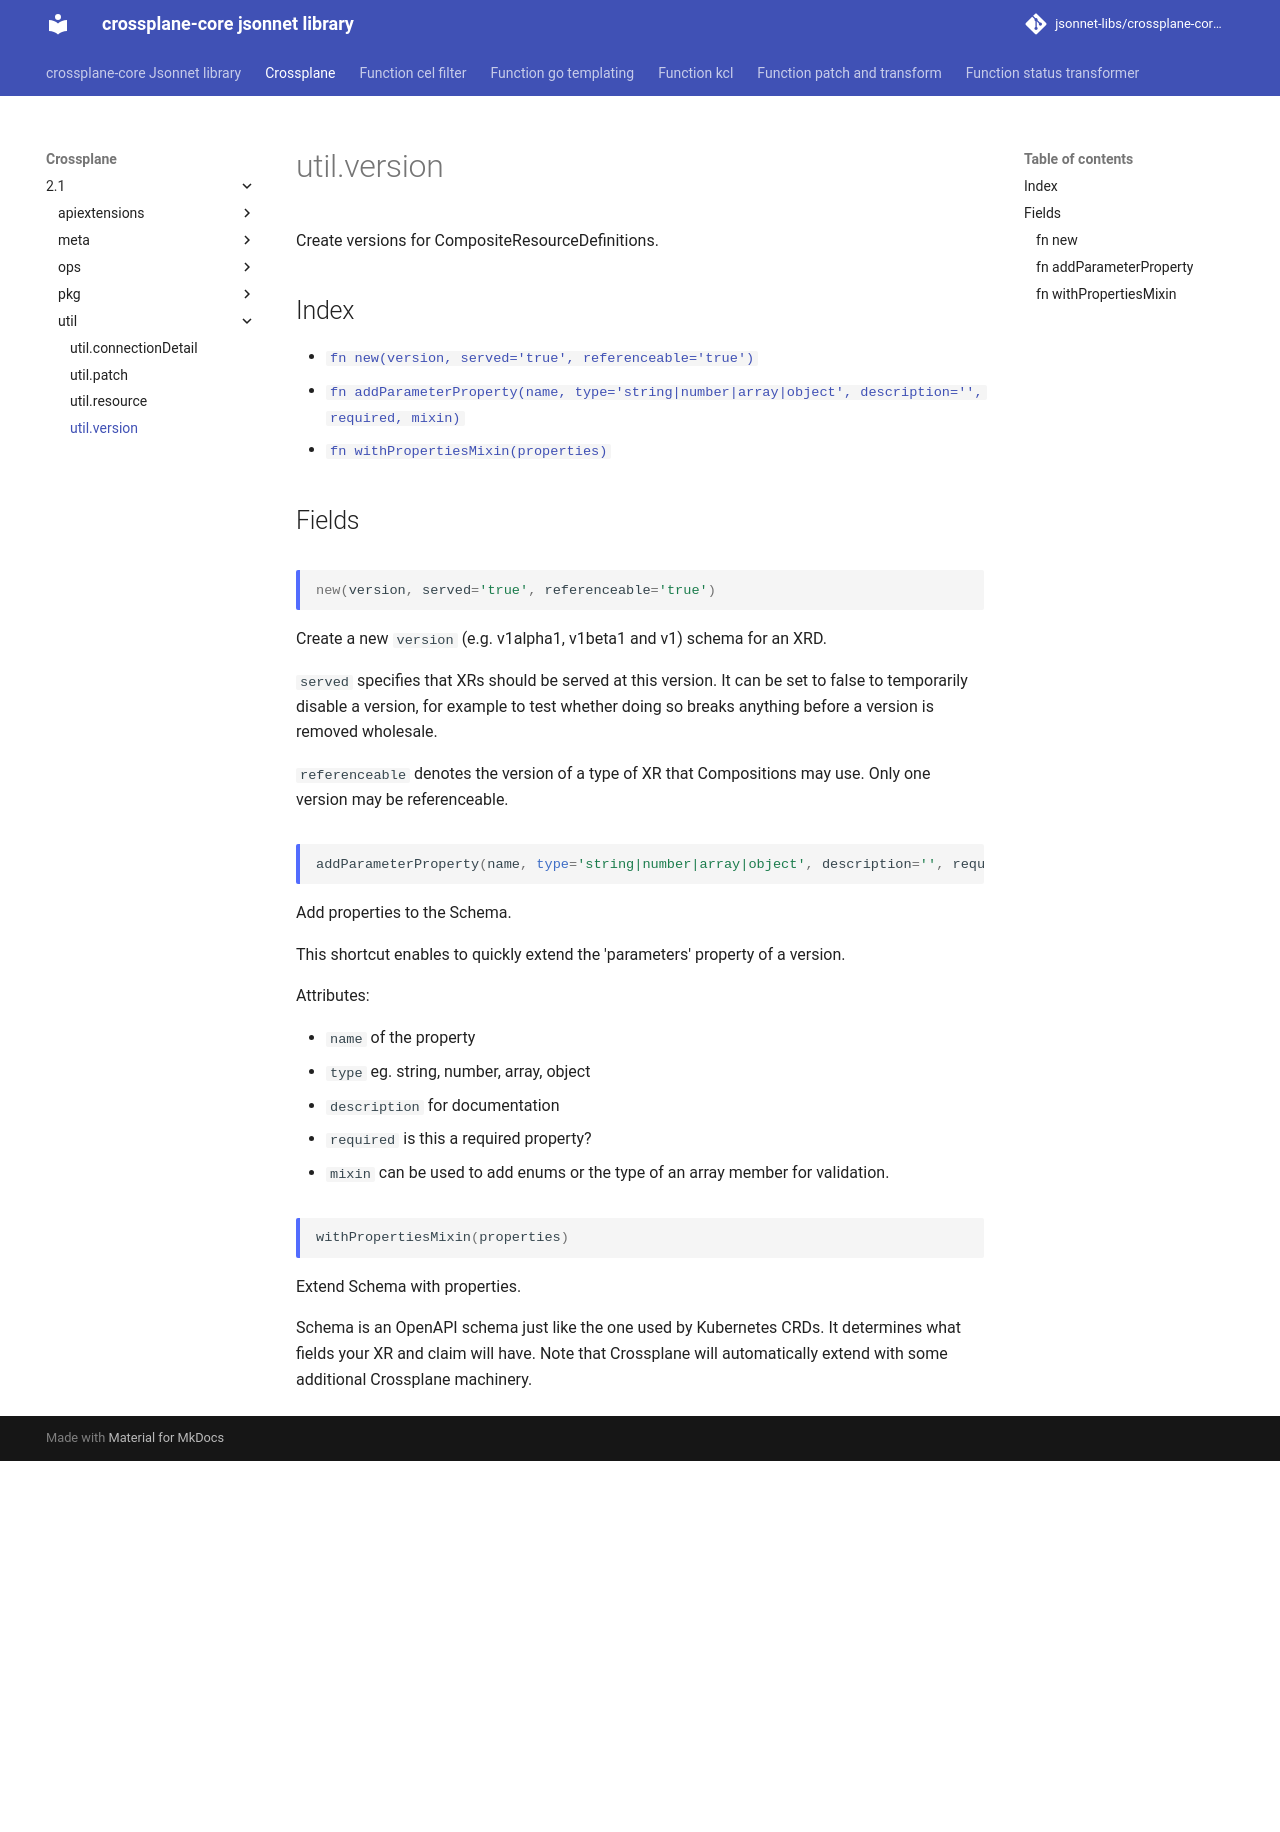

repository: jsonnet-libs/crossplane-core-libsonnet · page: crossplane/2.1/util/version/index.html · generator: mkdocs

---
permalink: /crossplane/2.1/util/version/
---

# util.version

Create versions for CompositeResourceDefinitions.

## Index

* [`fn new(version, served='true', referenceable='true')`](#fn-new)
* [`fn addParameterProperty(name, type='string|number|array|object', description='', required, mixin)`](#fn-addparameterproperty)
* [`fn withPropertiesMixin(properties)`](#fn-withpropertiesmixin)

## Fields

### fn new

```ts
new(version, served='true', referenceable='true')
```

Create a new `version` (e.g. v1alpha1, v1beta1 and v1) schema for an XRD.

`served` specifies that XRs should be served at this version. It can be set to
false to temporarily disable a version, for example to test whether doing so
breaks anything before a version is removed wholesale.

`referenceable` denotes the version of a type of XR that Compositions may use.
Only one version may be referenceable.


### fn addParameterProperty

```ts
addParameterProperty(name, type='string|number|array|object', description='', required, mixin)
```

Add properties to the Schema.

This shortcut enables to quickly extend the 'parameters' property of a version.

Attributes:

- `name` of the property
- `type` eg. string, number, array, object
- `description` for documentation
- `required` is this a required property?
- `mixin` can be used to add enums or the type of an array member for validation.


### fn withPropertiesMixin

```ts
withPropertiesMixin(properties)
```

Extend Schema with properties.

Schema is an OpenAPI schema just like the one used by Kubernetes CRDs. It
determines what fields your XR and claim will have. Note that Crossplane will
automatically extend with some additional Crossplane machinery.
